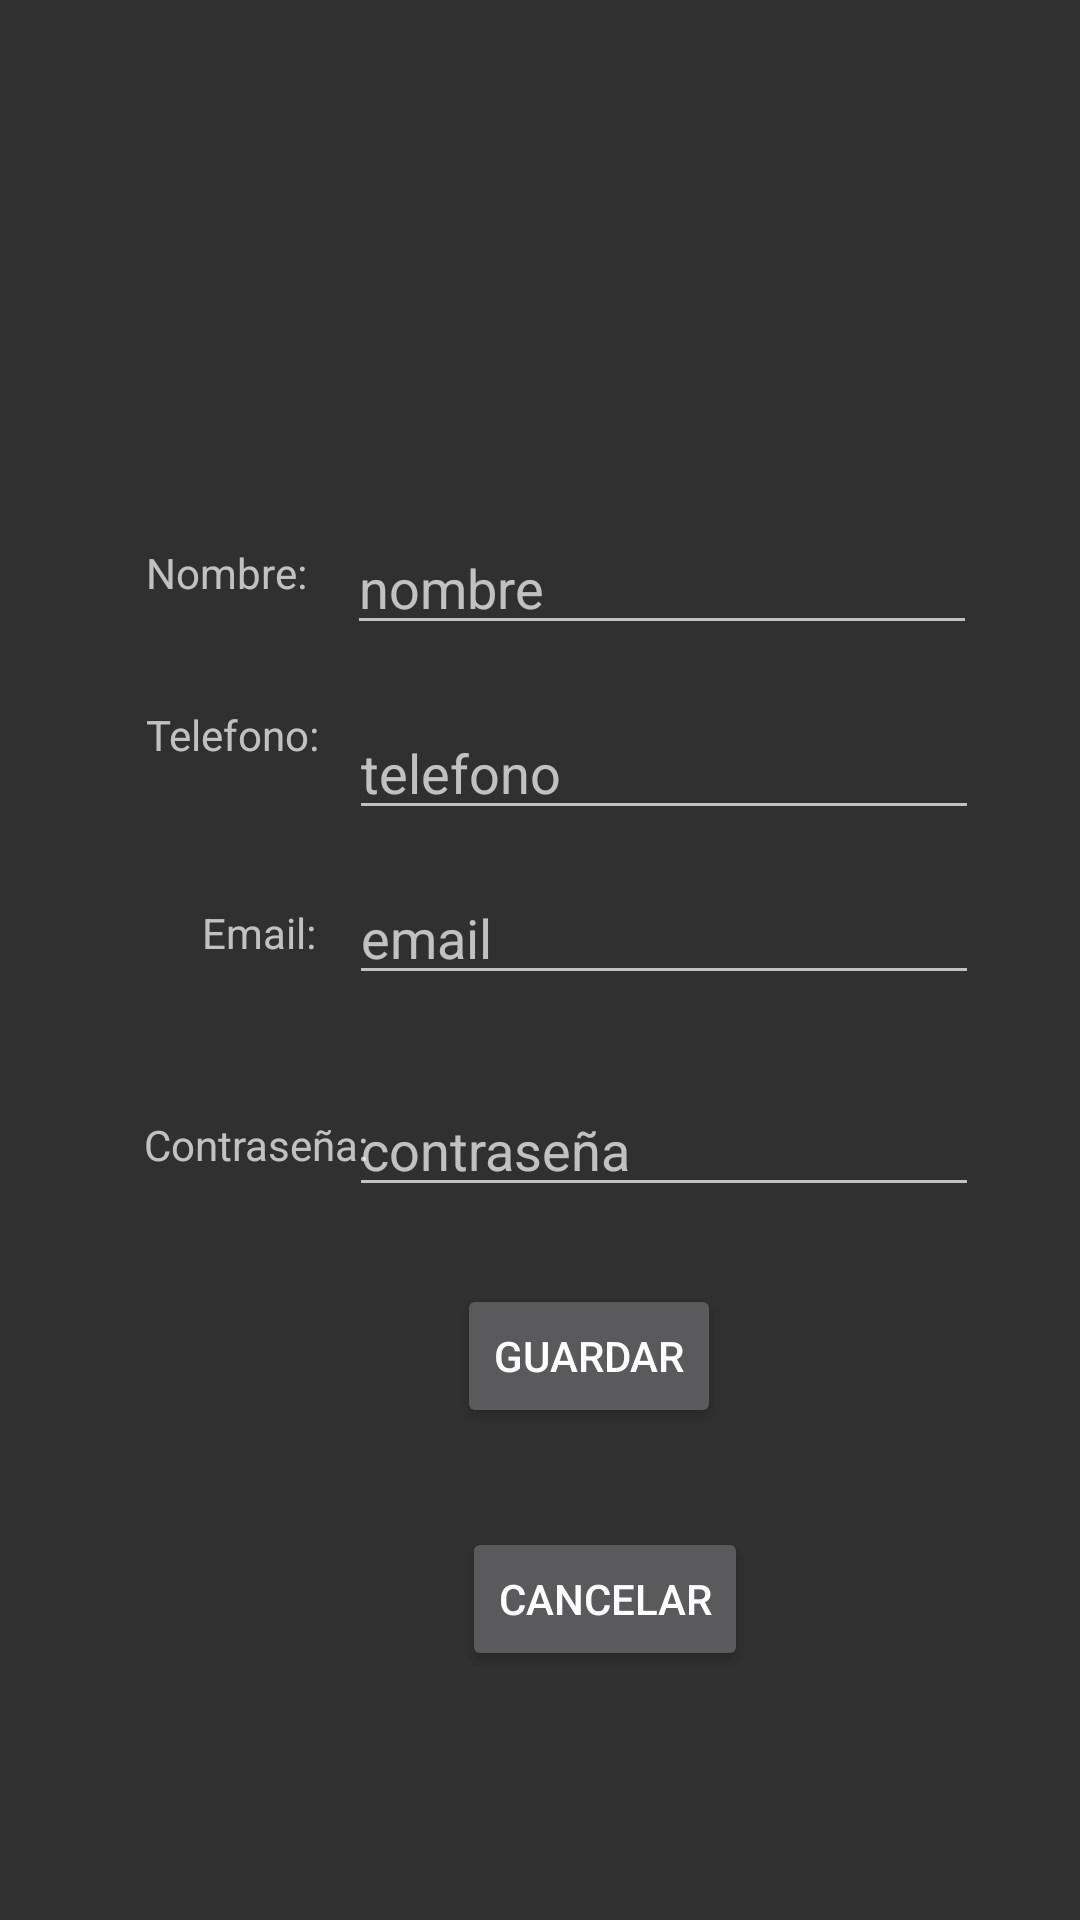

This screen was rendered from an Android layout file. Write that file and the resources it references.
<!-- AndroidManifest.xml: application theme Theme.AppCompat.NoActionBar -->
<!-- res/layout/activity_registro.xml -->
<?xml version="1.0" encoding="utf-8"?>
<androidx.constraintlayout.widget.ConstraintLayout xmlns:android="http://schemas.android.com/apk/res/android"
    xmlns:app="http://schemas.android.com/apk/res-auto"
    xmlns:tools="http://schemas.android.com/tools"
    android:layout_width="match_parent"
    android:layout_height="match_parent"
    tools:context=".registro"
    android:background="@drawable/background">

    <EditText
        android:id="@+id/Emailtxt"
        android:layout_width="wrap_content"
        android:layout_height="wrap_content"
        android:ems="10"
        android:hint="@string/email"
        android:inputType="textPersonName"
        app:layout_constraintBottom_toBottomOf="parent"
        app:layout_constraintEnd_toEndOf="parent"
        app:layout_constraintHorizontal_bias="0.776"
        app:layout_constraintStart_toStartOf="parent"
        app:layout_constraintTop_toTopOf="parent"
        app:layout_constraintVertical_bias="0.485" />

    <Button
        android:id="@+id/Cancelar"
        android:layout_width="wrap_content"
        android:layout_height="wrap_content"
        android:onClick="cancelar"
        android:text="Cancelar"
        app:layout_constraintBottom_toBottomOf="parent"
        app:layout_constraintEnd_toEndOf="@+id/Emailtxt"
        app:layout_constraintHorizontal_bias="0.667"
        app:layout_constraintStart_toStartOf="parent"
        app:layout_constraintTop_toTopOf="parent"
        app:layout_constraintVertical_bias="0.86" />

    <TextView
        android:id="@+id/textView4"
        android:layout_width="wrap_content"
        android:layout_height="wrap_content"
        android:text="Contraseña:"
        app:layout_constraintBottom_toBottomOf="parent"
        app:layout_constraintEnd_toEndOf="parent"
        app:layout_constraintHorizontal_bias="0.169"
        app:layout_constraintStart_toStartOf="parent"
        app:layout_constraintTop_toTopOf="parent"
        app:layout_constraintVertical_bias="0.599" />

    <TextView
        android:id="@+id/textView3"
        android:layout_width="wrap_content"
        android:layout_height="wrap_content"
        android:text="Email:"
        app:layout_constraintBottom_toBottomOf="parent"
        app:layout_constraintEnd_toEndOf="parent"
        app:layout_constraintHorizontal_bias="0.209"
        app:layout_constraintStart_toStartOf="parent"
        app:layout_constraintTop_toTopOf="parent"
        app:layout_constraintVertical_bias="0.485" />

    <TextView
        android:id="@+id/textView2"
        android:layout_width="wrap_content"
        android:layout_height="wrap_content"
        android:text="Telefono:"
        app:layout_constraintBottom_toBottomOf="parent"
        app:layout_constraintEnd_toEndOf="parent"
        app:layout_constraintHorizontal_bias="0.161"
        app:layout_constraintStart_toStartOf="parent"
        app:layout_constraintTop_toTopOf="parent"
        app:layout_constraintVertical_bias="0.379" />

    <TextView
        android:id="@+id/textView"
        android:layout_width="wrap_content"
        android:layout_height="wrap_content"
        android:text="Nombre:"
        app:layout_constraintBottom_toBottomOf="parent"
        app:layout_constraintEnd_toEndOf="parent"
        app:layout_constraintHorizontal_bias="0.159"
        app:layout_constraintStart_toStartOf="parent"
        app:layout_constraintTop_toTopOf="parent"
        app:layout_constraintVertical_bias="0.292" />

    <Button
        android:id="@+id/Guardar"
        android:layout_width="wrap_content"
        android:layout_height="wrap_content"
        android:hint="@string/next"
        android:onClick="guardar"
        android:text="Guardar"
        app:layout_constraintBottom_toBottomOf="parent"
        app:layout_constraintEnd_toEndOf="parent"
        app:layout_constraintHorizontal_bias="0.56"
        app:layout_constraintStart_toStartOf="parent"
        app:layout_constraintTop_toTopOf="parent"
        app:layout_constraintVertical_bias="0.723" />

    <EditText
        android:id="@+id/Nombretxt"
        android:layout_width="wrap_content"
        android:layout_height="wrap_content"
        android:ems="10"
        android:hint="@string/nombre"
        android:inputType="textPersonName"
        app:layout_constraintBottom_toBottomOf="parent"
        app:layout_constraintEnd_toEndOf="parent"
        app:layout_constraintHorizontal_bias="0.771"
        app:layout_constraintStart_toStartOf="parent"
        app:layout_constraintTop_toTopOf="parent"
        app:layout_constraintVertical_bias="0.29" />

    <EditText
        android:id="@+id/Telefonotxt"
        android:layout_width="wrap_content"
        android:layout_height="wrap_content"
        android:ems="10"
        android:hint="@string/telefono"
        android:inputType="textPersonName"
        app:layout_constraintBottom_toBottomOf="parent"
        app:layout_constraintEnd_toEndOf="parent"
        app:layout_constraintHorizontal_bias="0.776"
        app:layout_constraintStart_toStartOf="parent"
        app:layout_constraintTop_toTopOf="parent"
        app:layout_constraintVertical_bias="0.393" />

    <EditText
        android:id="@+id/Contratxt"
        android:layout_width="wrap_content"
        android:layout_height="wrap_content"
        android:ems="10"
        android:hint="@string/contra"
        android:inputType="textPassword"
        app:layout_constraintBottom_toBottomOf="parent"
        app:layout_constraintEnd_toEndOf="parent"
        app:layout_constraintHorizontal_bias="0.776"
        app:layout_constraintStart_toStartOf="parent"
        app:layout_constraintTop_toTopOf="parent"
        app:layout_constraintVertical_bias="0.603" />

</androidx.constraintlayout.widget.ConstraintLayout>
<!-- resources referenced by this layout -->
<resources>
  <string name="contra">contraseña</string>
  <string name="email">email</string>
  <string name="next">Guardar</string>
  <string name="nombre">nombre</string>
  <string name="telefono">telefono</string>
</resources>
